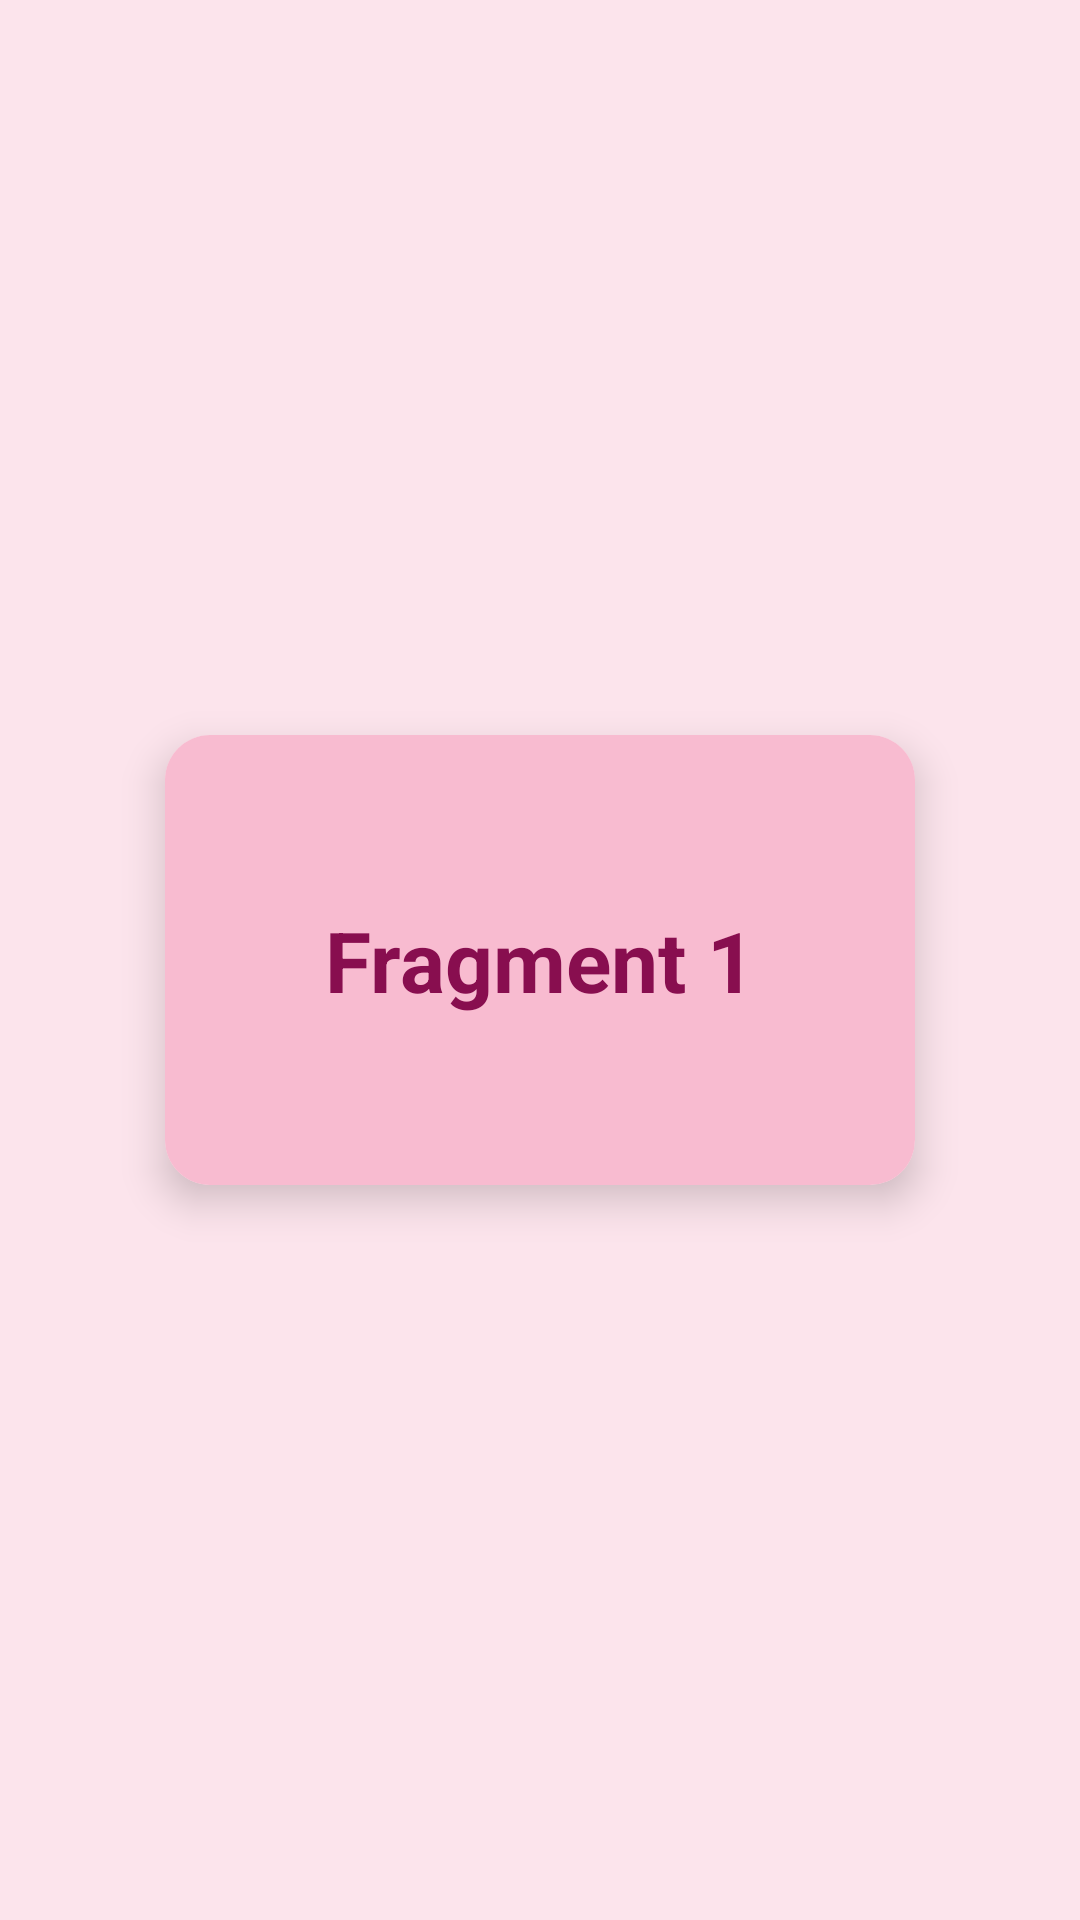

Write the Android layout XML for this screen, with the resource values it uses.
<!-- AndroidManifest.xml: application theme Theme.NavigationDrawerDemo -->
<!-- res/layout/fragment_blank.xml -->
<?xml version="1.0" encoding="utf-8"?>
<FrameLayout xmlns:android="http://schemas.android.com/apk/res/android"
    xmlns:app="http://schemas.android.com/apk/res-auto"
    android:layout_width="match_parent"
    android:layout_height="match_parent"
    android:background="#FCE4EC"> <androidx.cardview.widget.CardView
    android:layout_width="wrap_content"
    android:layout_height="wrap_content"
    android:layout_gravity="center"
    app:cardCornerRadius="15dp"
    app:cardElevation="8dp">

    <LinearLayout
        android:layout_width="250dp"
        android:layout_height="150dp"
        android:gravity="center"
        android:orientation="vertical"
        android:background="#F8BBD0"> <TextView
        android:layout_width="wrap_content"
        android:layout_height="wrap_content"
        android:text="Fragment 1"
        android:textColor="#880E4F"
        android:textSize="28sp"
        android:textStyle="bold" />
    </LinearLayout>
</androidx.cardview.widget.CardView>
</FrameLayout>
<!-- resources referenced by this layout -->
<resources>
  <style name="Theme.NavigationDrawerDemo" parent="Base.Theme.NavigationDrawerDemo" />
  <style name="Base.Theme.NavigationDrawerDemo" parent="Theme.Material3.DayNight.NoActionBar">
          
          
      </style>
</resources>
